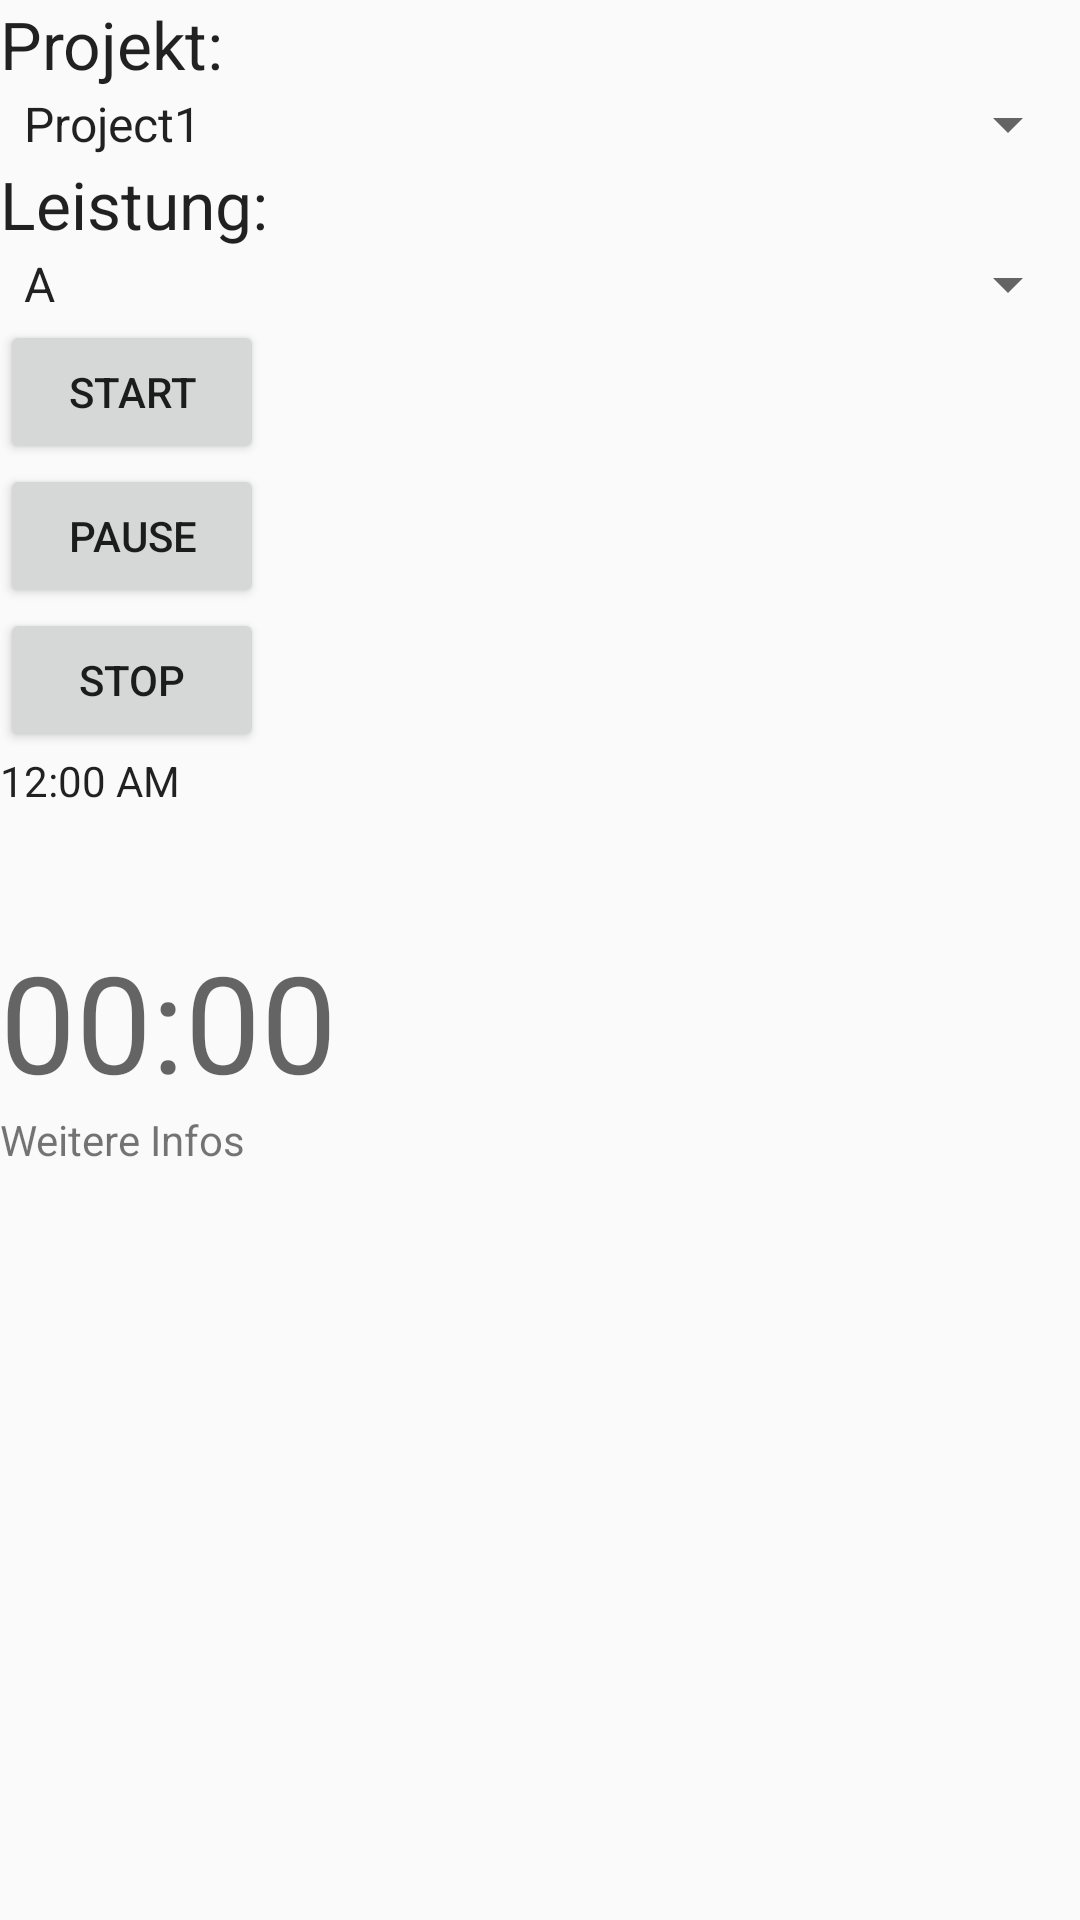

The Android layout XML behind this screen, and the referenced resources:
<!-- AndroidManifest.xml: application theme AppTheme -->
<!-- res/layout/activity_erfassung.xml -->
<?xml version="1.0" encoding="utf-8"?>
<LinearLayout xmlns:android="http://schemas.android.com/apk/res/android"
              xmlns:app="http://schemas.android.com/apk/res-auto" android:orientation="vertical"
              android:layout_width="match_parent"
              android:layout_height="match_parent" android:weightSum="1">

    <TextView
            android:text="Projekt:"
            android:layout_width="match_parent"
            android:layout_height="wrap_content" android:id="@+id/textView"
            android:textAppearance="@android:style/TextAppearance.Material.Large"/>
    <Spinner
            android:layout_width="match_parent"
            android:layout_height="wrap_content" android:id="@+id/spinner"
            android:prompt="@string/project"
            android:entries="@array/country_arrays" android:spinnerMode="dialog"/>
    <TextView
            android:text="Leistung:"
            android:layout_width="match_parent"
            android:layout_height="wrap_content" android:id="@+id/textView2"
            android:textAppearance="@android:style/TextAppearance.Material.Large"/>
    <Spinner
            android:layout_width="match_parent"
            android:layout_height="wrap_content" android:id="@+id/posten"
            android:prompt="@string/posten"
            android:entries="@array/posten_array" android:spinnerMode="dialog"/>
    <Button
            android:text="Start"
            android:layout_width="wrap_content"
            android:layout_height="wrap_content" android:id="@+id/button2"/>
    <Button
            android:text="Pause"
            android:layout_width="wrap_content"
            android:layout_height="wrap_content" android:id="@+id/button3"/>
    <Button
            android:text="Stop"
            android:layout_width="wrap_content"
            android:layout_height="wrap_content" android:id="@+id/button4"/>
    <TextClock
            android:layout_width="match_parent"
            android:layout_height="wrap_content" android:id="@+id/textClock" android:layout_weight="0.14"/>
    <Chronometer
            android:layout_width="match_parent"
            android:layout_height="wrap_content" android:id="@+id/chronometer2"
            android:textAppearance="@style/TextAppearance.AppCompat.Display2"/>
    <TextView
            android:text="Weitere Infos"
            android:layout_width="match_parent"
            android:layout_height="wrap_content" android:id="@+id/textView3"/>
</LinearLayout>
<!-- resources referenced by this layout -->
<resources>
  <string-array name="country_arrays">
          <item>Project1</item>
          <item>The</item>
          <item>other</item>
          <item>Projects</item>
          <item>names</item>
          <item>to</item>
          <item>choose</item>
          <item>from</item>
      </string-array>
  <string-array name="posten_array">
          <item>A</item>
          <item>B</item>
          <item>C</item>
      </string-array>
  <string name="posten">Leistung</string>
  <string name="project">Projekt
      </string>
  <style name="AppTheme" parent="Theme.AppCompat.Light.DarkActionBar">
          
          <item name="colorPrimary">@color/colorPrimary</item>
          <item name="colorPrimaryDark">@color/colorPrimaryDark</item>
          <item name="colorAccent">@color/colorAccent</item>
  
      </style>
  <color name="colorPrimary">#3F51B5</color>
  <color name="colorPrimaryDark">#303F9F</color>
  <color name="colorAccent">#FF4081</color>
</resources>
